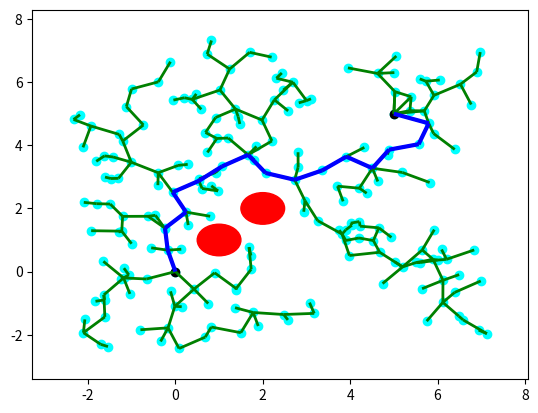

Recreate this plot in Python.

import numpy as np
from random import random
import matplotlib.pyplot as plt
from matplotlib import collections  as mc
from collections import deque


class Line():
    def __init__(self, p0, p1):
        self.p = np.array(p0)
        self.dirn = np.array(p1) - np.array(p0)
        self.dist = np.linalg.norm(self.dirn)
        self.dirn /= self.dist # normalize

    def path(self, t):
        return self.p + t * self.dirn


def Intersection(line, center, radius):
    a = np.dot(line.dirn, line.dirn)
    b = 2 * np.dot(line.dirn, line.p - center)
    c = np.dot(line.p - center, line.p - center) - radius * radius

    discriminant = b * b - 4 * a * c
    if discriminant < 0:
        return False

    t1 = (-b + np.sqrt(discriminant)) / (2 * a);
    t2 = (-b - np.sqrt(discriminant)) / (2 * a);

    if (t1 < 0 and t2 < 0) or (t1 > line.dist and t2 > line.dist):
        return False

    return True


# p0 = (0., 0.)
# p1 = (1., 1.)
# center = (1., 0.)
# radius1 = 1. / np.sqrt(2) + 0.01
# radius2 = 1. / np.sqrt(2) - 0.01
#
# line = Line(p0, p1)
# print(Intersection(line, center, radius1)) # True
# print(Intersection(line, center, radius2)) # False
# print(Intersection(line, (0.5, 0.5), radius1)) # True
# print(Intersection(line, (2., 2.), radius1)) # False
# print(Intersection(line, (-1., -1.), radius1)) # False



def distance(x, y):
    return np.linalg.norm(np.array(x) - np.array(y))


def isInObstacle(vex, obstacles, radius):
    for obs in obstacles:
        if distance(obs, vex) < radius:
            return True
    return False


def isThruObstacle(line, obstacles, radius):
    for obs in obstacles:
        if Intersection(line, obs, radius):
            return True
    return False


def nearest(G, vex, obstacles, radius):
    Nvex = None
    Nidx = None
    minDist = float("inf")

    for idx, v in enumerate(G.vertices):
        line = Line(v, vex)
        if isThruObstacle(line, obstacles, radius):
            continue

        dist = distance(v, vex)
        if dist < minDist:
            minDist = dist
            Nidx = idx
            Nvex = v

    return Nvex, Nidx


def newVertex(randvex, nearvex, stepSize):
    dirn = np.array(randvex) - np.array(nearvex)
    length = np.linalg.norm(dirn)
    dirn = (dirn / length) * min (stepSize, length)

    newvex = (nearvex[0]+dirn[0], nearvex[1]+dirn[1])
    return newvex


class Graph:

    def __init__(self, startpos, endpos):
        self.startpos = startpos
        self.endpos = endpos

        self.vertices = [startpos]
        self.edges = []
        self.success = False

        self.vex2idx = {startpos:0}
        self.neighbors = {0:[]}
        self.distances = {0:0.}

        self.sx = endpos[0] - startpos[0]
        self.sy = endpos[1] - startpos[1]

    def add_vex(self, pos):
        try:
            idx = self.vex2idx[pos]
        except:
            idx = len(self.vertices)
            self.vertices.append(pos)
            self.vex2idx[pos] = idx
            self.neighbors[idx] = []
        return idx

    def add_edge(self, idx1, idx2, cost):
        self.edges.append((idx1, idx2))
        self.neighbors[idx1].append((idx2, cost))
        self.neighbors[idx2].append((idx1, cost))


    def randomPosition(self):
        rx = random()
        ry = random()

        posx = self.startpos[0] - (self.sx / 2.) + rx * self.sx * 2
        posy = self.startpos[1] - (self.sy / 2.) + ry * self.sy * 2
        return posx, posy


# startpos = (0., 0.)
# endpos = (3., 2.)
# G = Graph(startpos, endpos)
# G.randomPosition()


def RRT(startpos, endpos, obstacles, n_iter, radius, stepSize):
    G = Graph(startpos, endpos)

    for _ in range(n_iter):
        randvex = G.randomPosition()
        if isInObstacle(randvex, obstacles, radius):
            continue

        nearvex, nearidx = nearest(G, randvex, obstacles, radius)
        if nearvex is None:
            continue

        newvex = newVertex(randvex, nearvex, stepSize)

        newidx = G.add_vex(newvex)
        dist = distance(newvex, nearvex)
        G.add_edge(newidx, nearidx, dist)

        dist = distance(newvex, G.endpos)
        if dist < 2 * radius:
            endidx = G.add_vex(G.endpos)
            G.add_edge(newidx, endidx, dist)
            G.success = True
            print('success')
            # break
    return G


def RRT_star(startpos, endpos, obstacles, n_iter, radius, stepSize):
    G = Graph(startpos, endpos)

    for _ in range(n_iter):
        randvex = G.randomPosition()
        if isInObstacle(randvex, obstacles, radius):
            continue

        nearvex, nearidx = nearest(G, randvex, obstacles, radius)
        if nearvex is None:
            continue

        newvex = newVertex(randvex, nearvex, stepSize)

        newidx = G.add_vex(newvex)
        dist = distance(newvex, nearvex)
        G.add_edge(newidx, nearidx, dist)
        G.distances[newidx] = G.distances[nearidx] + dist

        # update nearby vertices distance (if shorter)
        for vex in G.vertices:
            if vex == newvex:
                continue

            dist = distance(vex, newvex)
            if dist > radius:
                continue

            line = Line(vex, newvex)
            if isThruObstacle(line, obstacles, radius):
                continue

            idx = G.vex2idx[vex]
            if G.distances[newidx] + dist < G.distances[idx]:
                G.add_edge(idx, newidx, dist)
                G.distances[idx] = G.distances[newidx] + dist

        dist = distance(newvex, G.endpos)
        if dist < 2 * radius:
            endidx = G.add_vex(G.endpos)
            G.add_edge(newidx, endidx, dist)
            try:
                G.distances[endidx] = min(G.distances[endidx], G.distances[newidx]+dist)
            except:
                G.distances[endidx] = G.distances[newidx]+dist

            G.success = True
            print('success')
            # break
    return G


# startpos = (0., 0.)
# endpos = (5., 5.)
# obstacles = [(1., 1.), (2., 2.)]
# n_iter = 100
# radius = 0.5
#
# G = RRT(startpos, endpos)

def dijkstra(G):
    srcIdx = G.vex2idx[G.startpos]
    dstIdx = G.vex2idx[G.endpos]

    # build dijkstra
    nodes = list(G.neighbors.keys())
    dist = {node: float('inf') for node in nodes}
    prev = {node: None for node in nodes}
    dist[srcIdx] = 0

    while nodes:
        curNode = min(nodes, key=lambda node: dist[node])
        nodes.remove(curNode)
        if dist[curNode] == float('inf'):
            break

        for neighbor, cost in G.neighbors[curNode]:
            newCost = dist[curNode] + cost
            if newCost < dist[neighbor]:
                dist[neighbor] = newCost
                prev[neighbor] = curNode

    # retrieve path
    path = deque()
    curNode = dstIdx
    while prev[curNode] is not None:
        path.appendleft(G.vertices[curNode])
        curNode = prev[curNode]
    path.appendleft(G.vertices[curNode])
    return list(path)

# if G.success:
#     dijkstra(G)

def plot(G, obstacles, radius, path=None):
    px = [x for x, y in G.vertices]
    py = [y for x, y in G.vertices]
    fig, ax = plt.subplots()

    for obs in obstacles:
        circle = plt.Circle(obs, radius, color='red')
        ax.add_artist(circle)

    ax.scatter(px, py, c='cyan')
    ax.scatter(G.startpos[0], G.startpos[1], c='black')
    ax.scatter(G.endpos[0], G.endpos[1], c='black')

    lines = [(G.vertices[edge[0]], G.vertices[edge[1]]) for edge in G.edges]
    lc = mc.LineCollection(lines, colors='green', linewidths=2)
    ax.add_collection(lc)

    if path is not None:
        paths = [(path[i], path[i+1]) for i in range(len(path)-1)]
        lc2 = mc.LineCollection(paths, colors='blue', linewidths=3)
        ax.add_collection(lc2)

    ax.autoscale()
    ax.margins(0.1)
    plt.show()


def pathSearch(startpos, endpos, obstacles, n_iter, radius, stepSize):
    G = RRT_star(startpos, endpos, obstacles, n_iter, radius, stepSize)
    if G.success:
        path = dijkstra(G)
        # plot(G, obstacles, radius, path)
        return path


if __name__ == '__main__':
    startpos = (0., 0.)
    endpos = (5., 5.)
    obstacles = [(1., 1.), (2., 2.)]
    n_iter = 200
    radius = 0.5
    stepSize = 0.7

    G = RRT_star(startpos, endpos, obstacles, n_iter, radius, stepSize)
    # G = RRT(startpos, endpos, obstacles, n_iter, radius, stepSize)

    if G.success:
        path = dijkstra(G)
        print(path)
        plot(G, obstacles, radius, path)
    else:
        plot(G, obstacles, radius)
